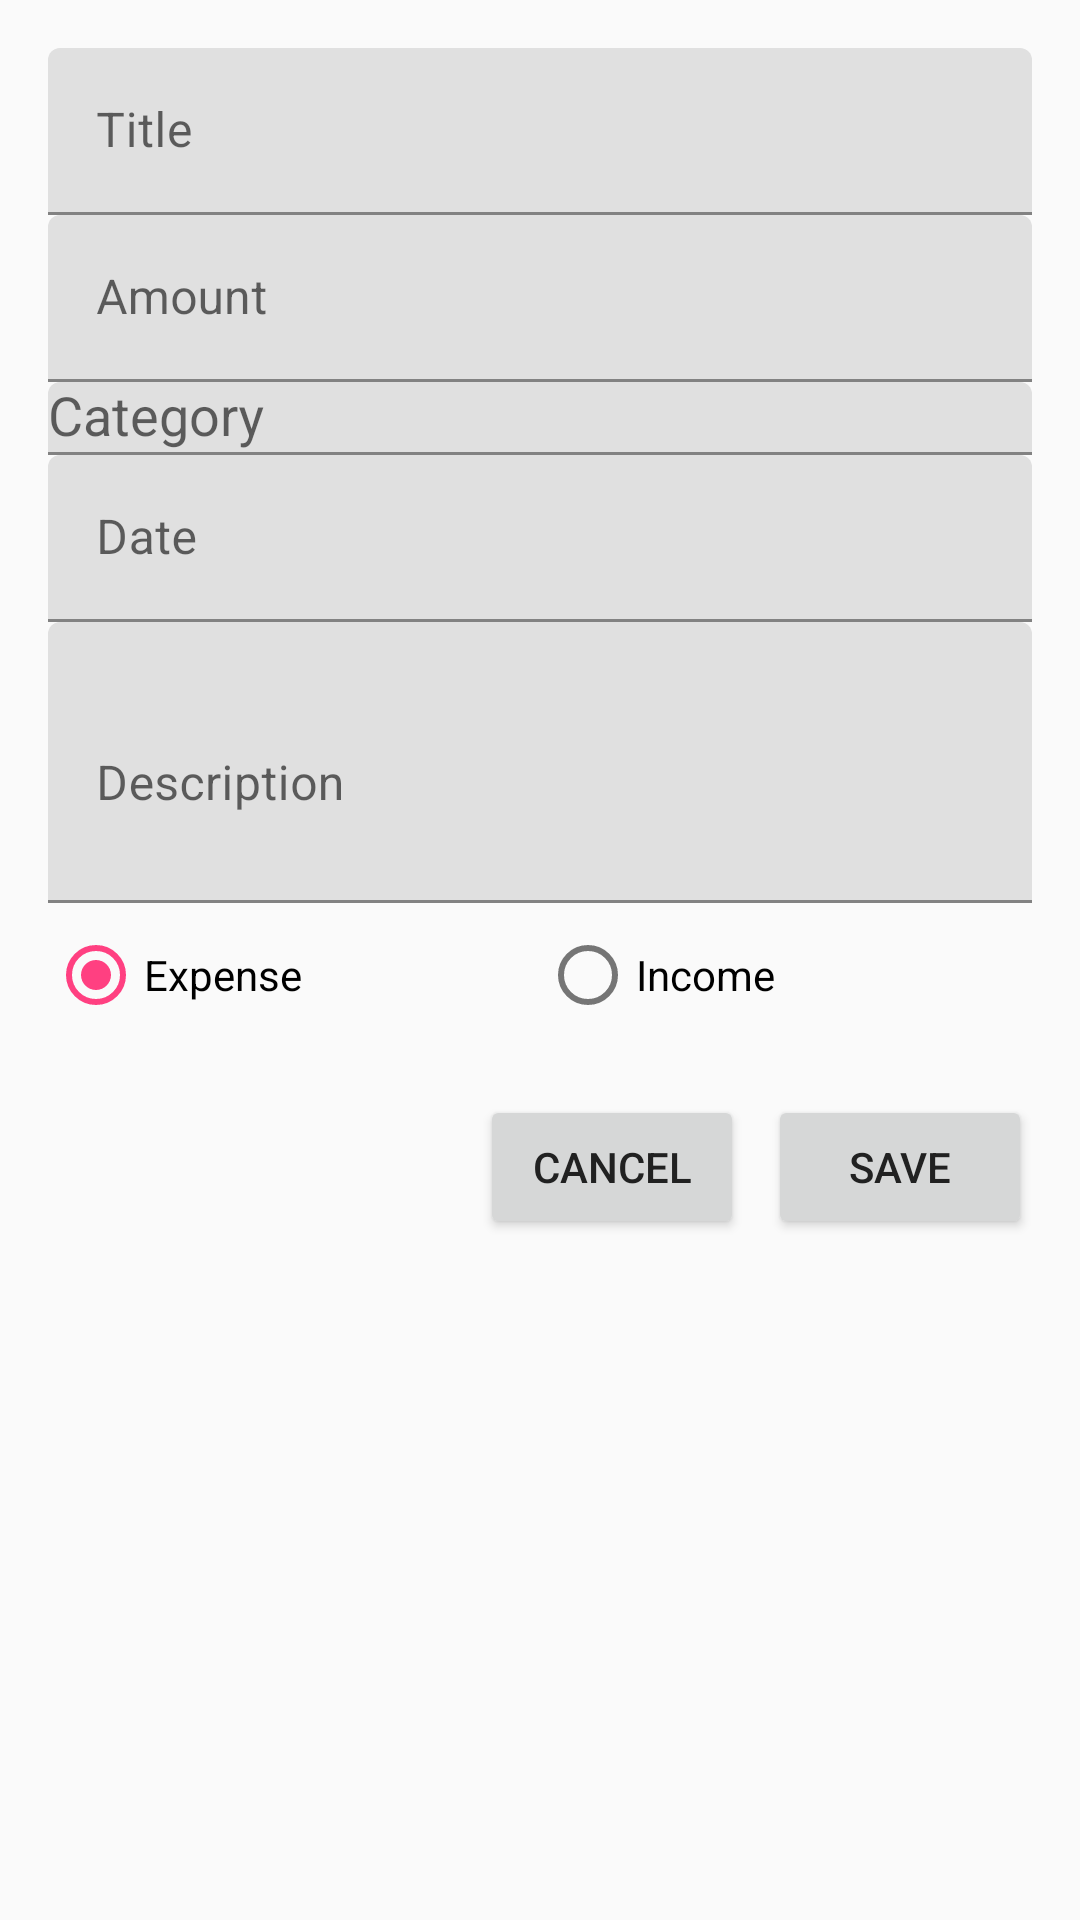

Produce the Android XML layout that renders to this screen, including the resource entries it uses.
<!-- AndroidManifest.xml: application theme Theme.FinanceTracker -->
<!-- res/layout/activity_add_transaction.xml -->
<?xml version="1.0" encoding="utf-8"?>
<ScrollView xmlns:android="http://schemas.android.com/apk/res/android"
    xmlns:app="http://schemas.android.com/apk/res-auto"
    android:layout_width="match_parent"
    android:layout_height="match_parent"
    android:padding="16dp">

    <LinearLayout
        android:layout_width="match_parent"
        android:layout_height="wrap_content"
        android:orientation="vertical"
        android:spacing="8dp">

        <com.google.android.material.textfield.TextInputLayout
            android:layout_width="match_parent"
            android:layout_height="wrap_content"
            android:hint="Title">

            <com.google.android.material.textfield.TextInputEditText
                android:id="@+id/titleInput"
                android:layout_width="match_parent"
                android:layout_height="wrap_content"
                android:inputType="text"
                android:maxLines="1" />
        </com.google.android.material.textfield.TextInputLayout>

        <com.google.android.material.textfield.TextInputLayout
            android:layout_width="match_parent"
            android:layout_height="wrap_content"
            android:hint="Amount">

            <com.google.android.material.textfield.TextInputEditText
                android:id="@+id/amountInput"
                android:layout_width="match_parent"
                android:layout_height="wrap_content"
                android:inputType="numberDecimal" />
        </com.google.android.material.textfield.TextInputLayout>

        <com.google.android.material.textfield.TextInputLayout
            android:layout_width="match_parent"
            android:layout_height="wrap_content"
            android:hint="Category">

            <AutoCompleteTextView
                android:id="@+id/categoryInput"
                android:layout_width="match_parent"
                android:layout_height="wrap_content"
                android:inputType="text" />
        </com.google.android.material.textfield.TextInputLayout>

        <com.google.android.material.textfield.TextInputLayout
            android:layout_width="match_parent"
            android:layout_height="wrap_content"
            android:hint="Date">

            <com.google.android.material.textfield.TextInputEditText
                android:id="@+id/dateInput"
                android:layout_width="match_parent"
                android:layout_height="wrap_content"
                android:inputType="date" />
        </com.google.android.material.textfield.TextInputLayout>

        <com.google.android.material.textfield.TextInputLayout
            android:layout_width="match_parent"
            android:layout_height="wrap_content"
            android:hint="Description">

            <com.google.android.material.textfield.TextInputEditText
                android:id="@+id/descriptionInput"
                android:layout_width="match_parent"
                android:layout_height="wrap_content"
                android:inputType="textMultiLine"
                android:minLines="3" />
        </com.google.android.material.textfield.TextInputLayout>

        <RadioGroup
            android:id="@+id/transactionTypeGroup"
            android:layout_width="match_parent"
            android:layout_height="wrap_content"
            android:orientation="horizontal">

            <RadioButton
                android:id="@+id/expenseRadio"
                android:layout_width="0dp"
                android:layout_height="wrap_content"
                android:layout_weight="1"
                android:checked="true"
                android:text="Expense" />

            <RadioButton
                android:id="@+id/incomeRadio"
                android:layout_width="0dp"
                android:layout_height="wrap_content"
                android:layout_weight="1"
                android:text="Income" />
        </RadioGroup>

        <LinearLayout
            android:layout_width="match_parent"
            android:layout_height="wrap_content"
            android:orientation="horizontal"
            android:gravity="end"
            android:layout_marginTop="16dp">

            <Button
                android:id="@+id/cancelButton"
                android:layout_width="wrap_content"
                android:layout_height="wrap_content"
                android:layout_marginEnd="8dp"
                android:text="Cancel" />

            <Button
                android:id="@+id/saveButton"
                android:layout_width="wrap_content"
                android:layout_height="wrap_content"
                android:text="Save" />
        </LinearLayout>

    </LinearLayout>
</ScrollView>
<!-- resources referenced by this layout -->
<resources>
  <style name="Theme.FinanceTracker" parent="Base.Theme.FinanceTracker" />
  <style name="Base.Theme.FinanceTracker" parent="Theme.MaterialComponents.Light.DarkActionBar">
          
          <item name="colorPrimary">@color/primary</item>
          <item name="colorPrimaryDark">@color/primary_dark</item>
          <item name="colorAccent">@color/accent</item>
          <item name="android:windowBackground">@color/background</item>
          
          
          <item name="android:textColorPrimary">@color/text_primary</item>
          <item name="android:textColorSecondary">@color/text_secondary</item>
          
          
          <item name="materialButtonStyle">@style/Widget.MaterialComponents.Button</item>
          <item name="materialCardViewStyle">@style/Widget.MaterialComponents.CardView</item>
  
          
          <item name="popupMenuStyle">@style/PopupMenuStyle</item>
          <item name="android:itemTextAppearance">@style/PopupMenuTextAppearance</item>
          <item name="textAppearancePopupMenuHeader">@style/PopupMenuTextAppearance</item>
      </style>
  <color name="primary">#3F51B5</color>
  <color name="primary_dark">#303F9F</color>
  <color name="accent">#FF4081</color>
  <color name="background">#FAFAFA</color>
  <color name="text_primary">#212121</color>
  <color name="text_secondary">#757575</color>
  <style name="PopupMenuStyle" parent="Widget.AppCompat.PopupMenu">
          <item name="android:textColor">@color/black</item>
      </style>
  <style name="PopupMenuTextAppearance" parent="TextAppearance.AppCompat.Menu">
          <item name="android:textColor">@color/black</item>
      </style>
  <color name="black">#FF000000</color>
</resources>
